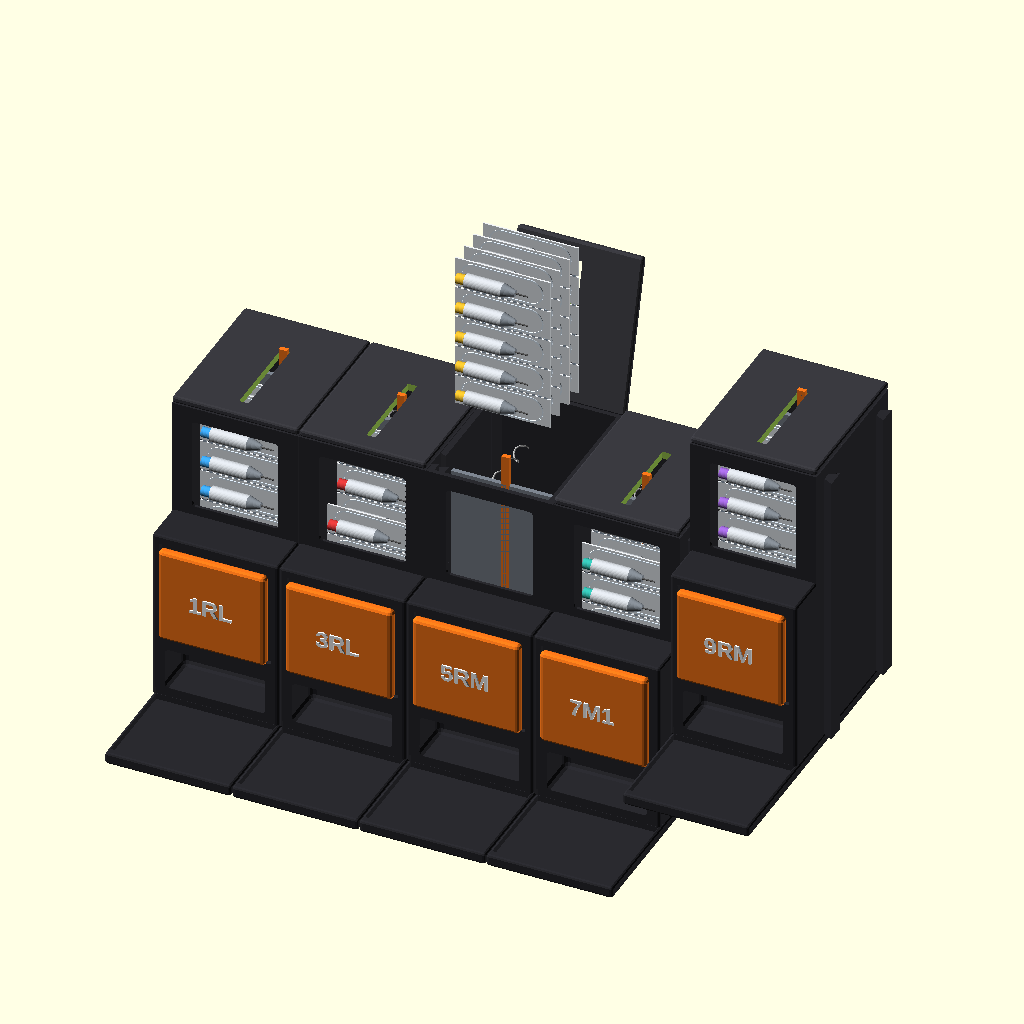
Cell 1: rendered with the file's own defaults.
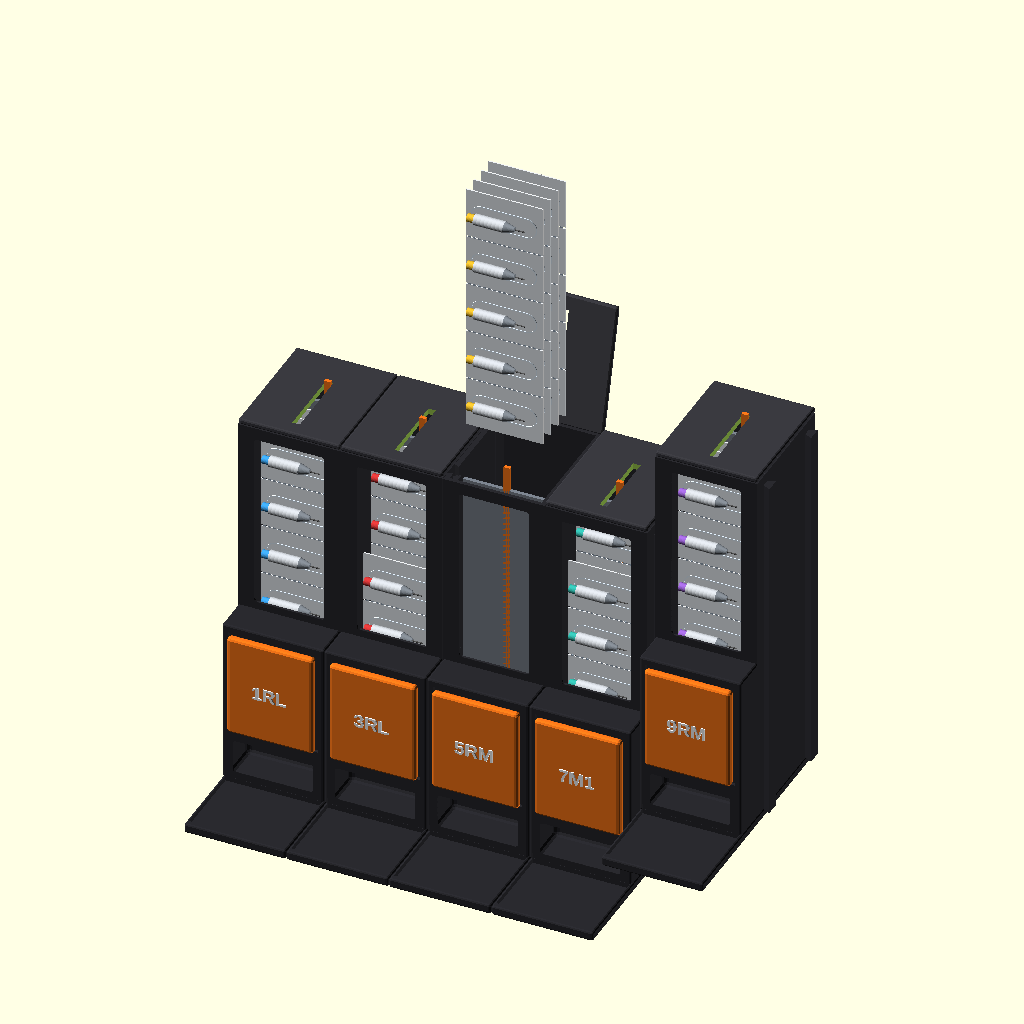
Cell 2: cell_p = 42 (everything else at default).
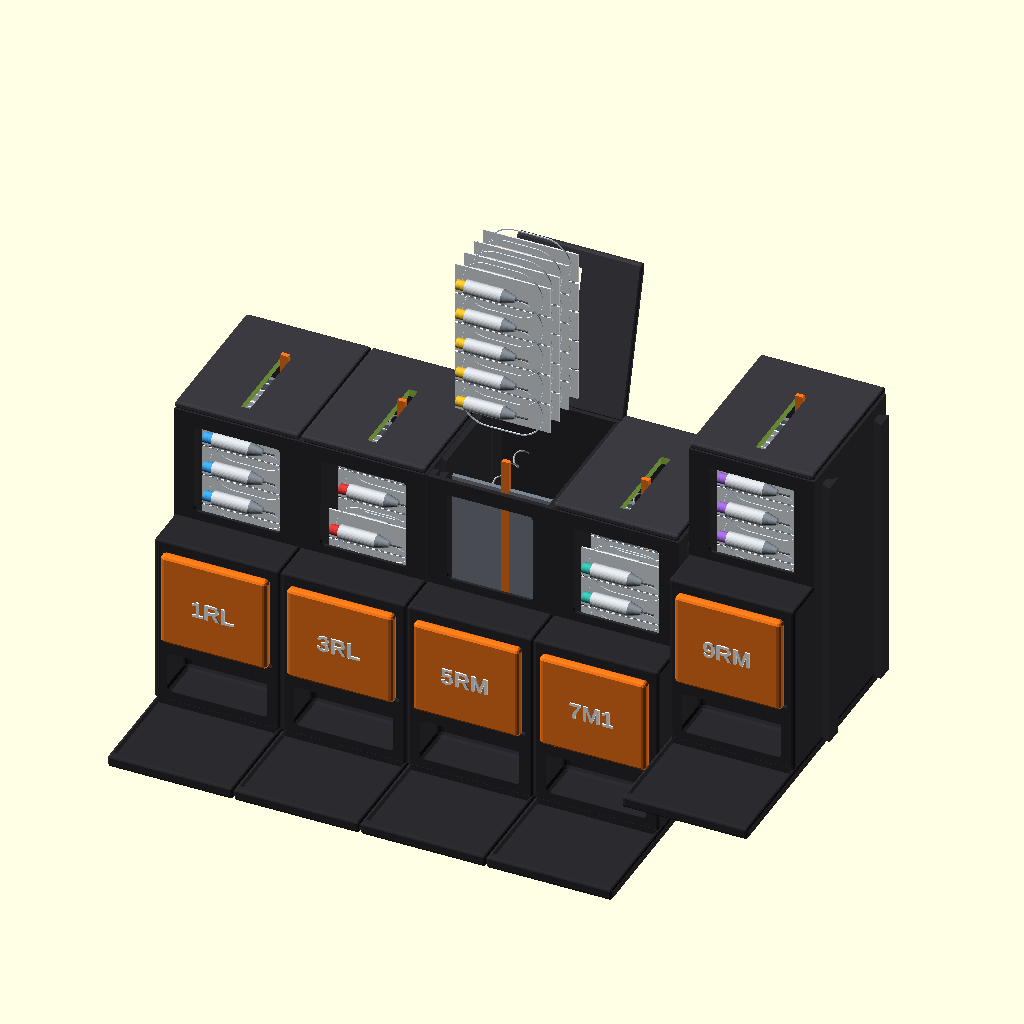
Cell 3: the same model with bub_w = 32.
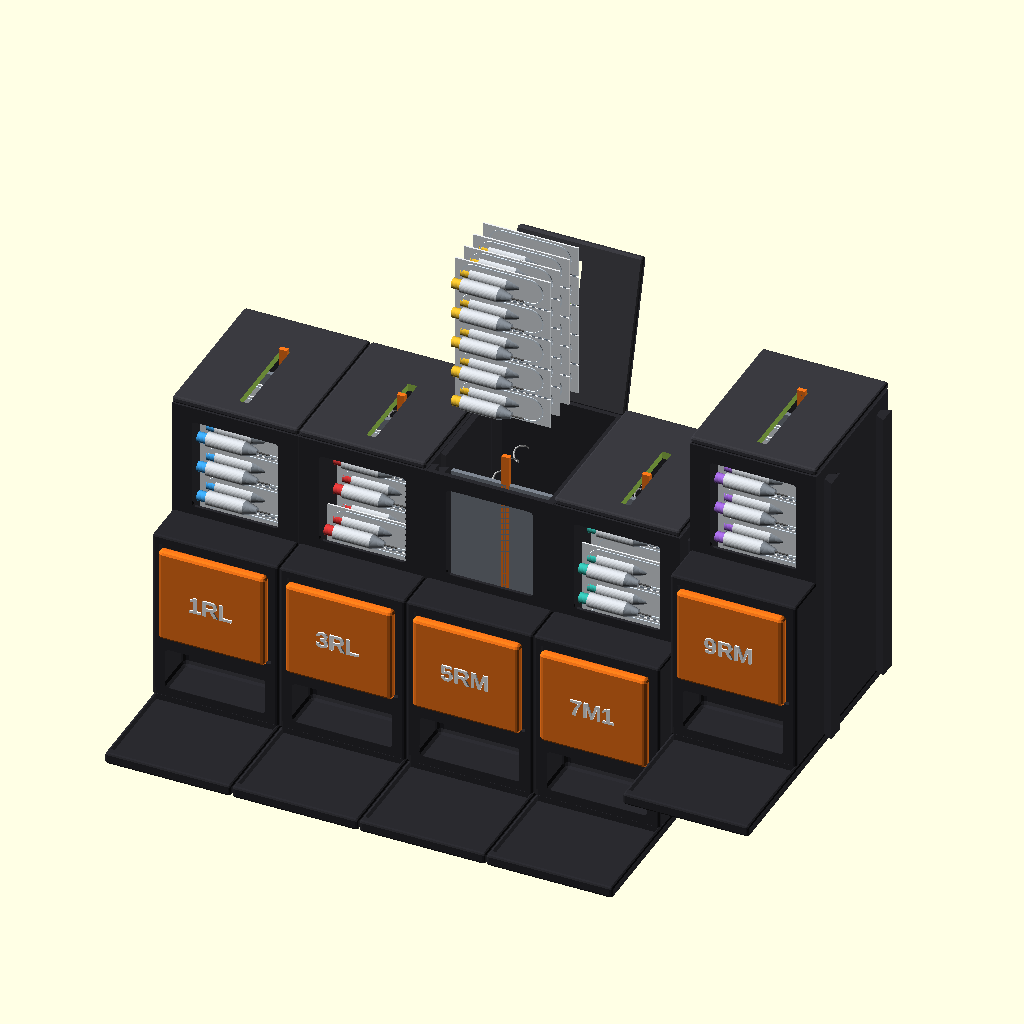
Cell 4: bub_h = 20 (everything else at default).
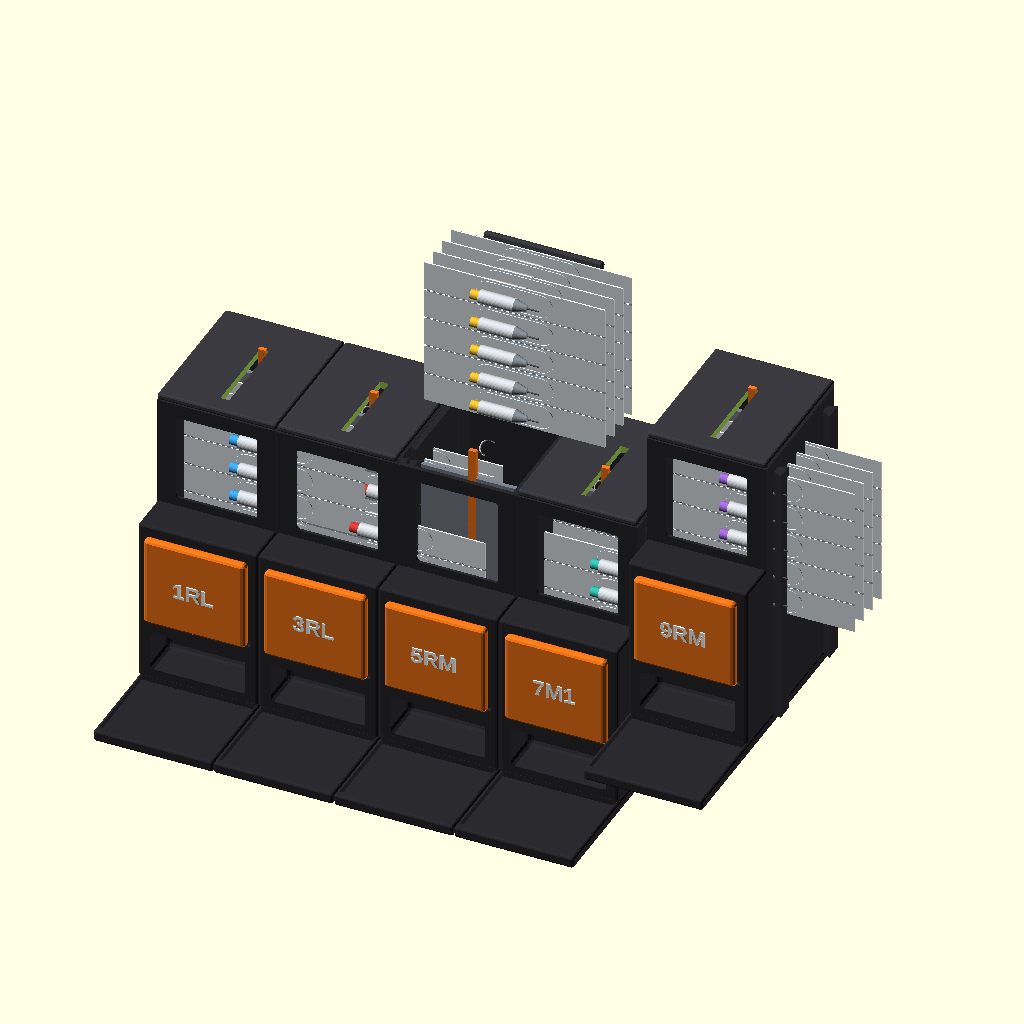
Cell 5 — card_w set to 124, the other parameters unchanged.
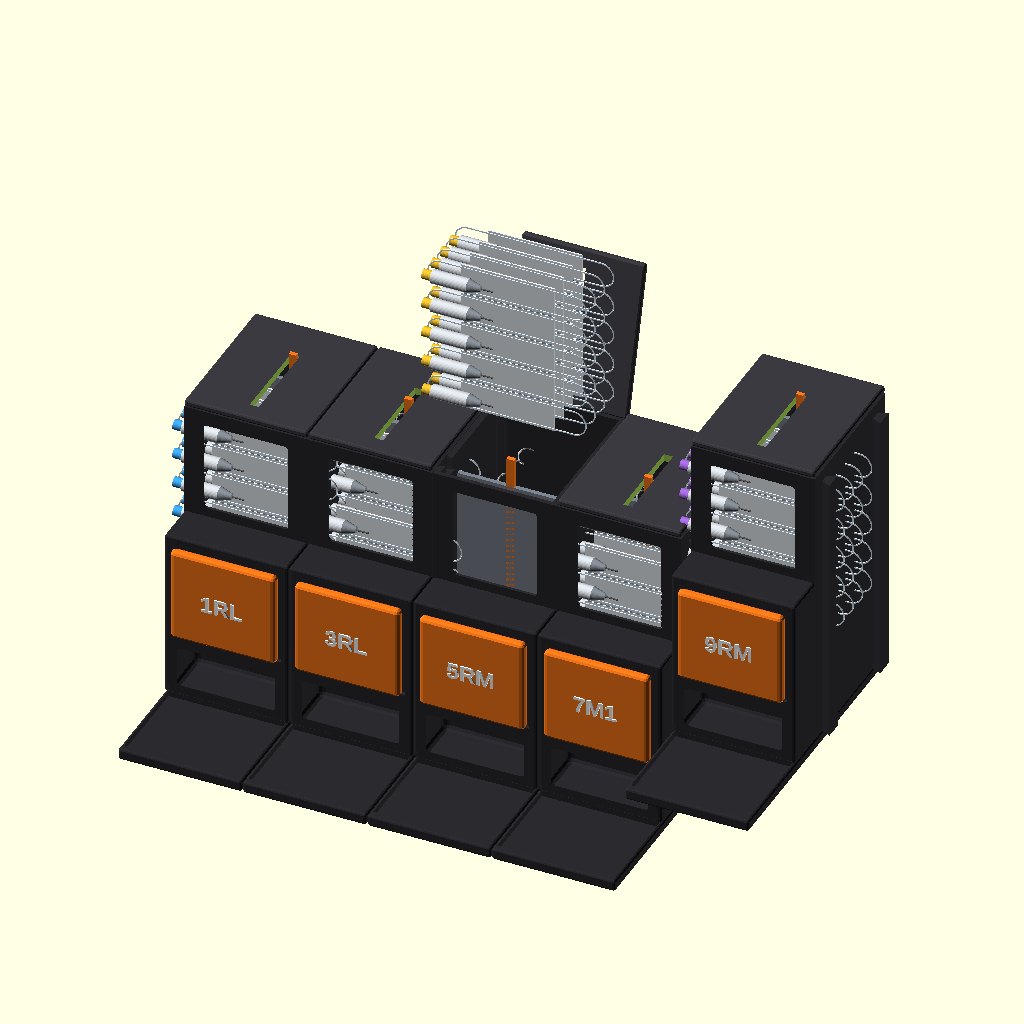
Cell 6: the same model with bub_l = 104.
All cells are drawn from the same view direction (rotation 55°, 0°, 25°, orthographic, colour scheme Cornfield), but the view is re-fitted for each cell, so position and scale can differ between cells as well as the parameter.
OpenSCAD source file dispenser/modular_dispenser.scad:
// 타투 카트리지 반자동 디스펜서 - 조립식 모듈 컨셉 (대략 치수, mm)
// 모듈 1개 = 1라인 = 박스 1개(카드 4장, 20개)
// 카드 4장을 박스에서 꺼낸 그대로 앞뒤로 겹쳐 투입 → 맨 앞 카드부터 소진 → 뒤 스프링이 다음 카드를 앞으로 밀어줌
// 모듈 옆면 도브테일 레일로 위에서 밀어 끼워 무한 연결

// ---- 블리스터 카드 가정 치수 ----
cell_p  = 21;
bub_w   = 16;
bub_h   = 10;
card_w  = 62;
bub_l   = 52;
card_t  = 0.6;
card_d  = 13;     // 카드 1장 두께(볼록부 포함) → 앞뒤 겹침 간격

// ---- 모듈 ----
slot_w  = 74;
wall    = 4;
mw      = slot_w + 2*wall;   // 모듈 폭 82
zf      = 80;                // 받침(게이트) 높이
mag_top = zf + 5*cell_p + 14;
ch_top  = zf + cell_p + 22;
ym      = -18;               // 매거진 앞면
yc      = -46;               // 커팅 챔버 앞면
yb      = 4*card_d + 30;     // 뒷면 (카드 4장 + 스프링)
tray_y  = -112;
dt      = 6;                 // 도브테일 크기

$fn = 36;

module rbox(s, r=1.5) {
  hull() for (x=[r,s[0]-r], y=[r,s[1]-r], z=[r,s[2]-r]) translate([x,y,z]) sphere(r, $fn=12);
}
module spring(h, r=3, wire=0.6, turns=5) {
  linear_extrude(height=h, twist=-360*turns, slices=turns*24) translate([r,0]) circle(wire, $fn=10);
}

module cell(tint) {
  color([0.93,0.95,0.97]) translate([0, 0, 0.6]) cube([card_w, card_t, cell_p-1.2]);
  color("#f4f4f4") translate([0, card_t, 0.6]) cube([card_w, 0.5, cell_p-1.2]);
  color([0.9,0.95,1.0]) translate([(card_w-bub_l)/2, -0.2, cell_p/2]) difference() {
    hull() for (x=[bub_w/2, bub_l-bub_w/2]) translate([x,0,0]) rotate([90,0,0]) cylinder(d=bub_w+1.4, h=0.6);
    hull() for (x=[bub_w/2, bub_l-bub_w/2]) translate([x,0.1,0]) rotate([90,0,0]) cylinder(d=bub_w-0.2, h=1);
  }
  translate([(card_w-bub_l)/2+5, -bub_h*0.55, cell_p/2]) rotate([0,90,0]) {
    color("#d8dde3") cylinder(d=9, h=24);
    color("#9aa3ad") translate([0,0,24]) cylinder(d1=9, d2=4, h=8);
    color("#555") translate([0,0,32]) cylinder(d=1, h=8);
    color(tint) translate([0,0,-6]) cylinder(d=6.5, h=6);
  }
}
module perf() { color("#9ab") for (x=[2:4:card_w-2]) translate([x, -0.05, cell_p-0.6]) cube([2, card_t+0.1, 1.2]); }
module card(n, tint) { for (k=[0:n-1]) translate([0,0,k*cell_p]) { cell(tint); if (k<n-1) perf(); } }

// 도브테일 단면
module dt_profile(e=0) { polygon([[0,-dt/2-e],[dt+e,-dt-e],[dt+e,dt+e],[0,dt/2+e]]); }

module shell() {
  difference() {
    union() {
      translate([0, tray_y, 0]) rbox([mw, yb-tray_y, 8], 2);
      translate([0, yc, 8]) rbox([mw, yb-yc, ch_top-8], 2);
      translate([0, ym, 8]) cube([mw, yb-ym, mag_top-8]);
      // 오른쪽: 수 도브테일 레일 2개
      for (y=[ym+14, yb-14]) translate([mw, y, 8]) linear_extrude(mag_top-16) dt_profile();
    }
    // 왼쪽: 암 도브테일 홈
    for (y=[ym+14, yb-14]) translate([0, y, 4]) mirror([1,0,0]) translate([-dt-0.4,0,0]) linear_extrude(mag_top) dt_profile(0.4);
    // 매거진 공간
    translate([wall, ym+3, zf]) cube([slot_w, yb-3-(ym+3), mag_top]);
    // 앞 창
    translate([wall+8, ym-1, ch_top+5]) rbox([slot_w-16, 8, mag_top-ch_top-14], 3);
    // 배출구, 패들 자리
    translate([wall+3, yc-1, 14]) rbox([slot_w-6, 30, 30], 4);
    translate([wall+1, yc-1, 52]) cube([slot_w-2, 4, ch_top-58]);
    // 트레이 홈
    translate([2, tray_y+5, 4]) cube([mw-4, yc-tray_y-3, 10]);
    // 잔량 표시 슬롯 (위)
  }
}

module paddle(lbl) {
  translate([wall+2, yc-6, 53]) {
    color("#ff7a1a") rbox([slot_w-4, 7, ch_top-60], 3);
    color("white") translate([(slot_w-4)/2, -0.4, (ch_top-60)/2]) rotate([90,0,0])
      linear_extrude(1) text(lbl, size=11, halign="center", valign="center", font="Liberation Sans:style=Bold");
  }
}

module lid(open=0) {
  translate([0, yb, mag_top]) rotate([-open,0,0]) translate([0, ym-yb, 0]) difference() {
    color("#3a3a40") rbox([mw, yb-ym+1, 5], 2);
    translate([mw/2-3, 12, -1]) cube([6, 4*card_d+6, 8]);   // 잔량 표시 슬롯
  }
}

// 뒤 스프링 푸셔 + 잔량 표시 탭
module pusher(ncards) {
  py = (ncards)*card_d - 4;
  translate([wall+2, py, zf+2]) color("#7d8590") cube([slot_w-4, 3, 5*cell_p]);
  for (x=[wall+14, mw-wall-14], z=[zf+25, zf+80]) translate([x, py+3, z]) rotate([-90,0,0]) color("silver") spring(yb-3-(py+3), r=3, wire=0.6, turns=5);
  translate([mw/2-2.5, py, zf+2]) color("#ff7a1a") cube([5, 3, mag_top-zf+6]);
}

module unit(lbl, tint, ncards, front_cells, open=0, cards_in=true) {
  color("#2a2a2f") shell();
  paddle(lbl);
  if (cards_in) {
    for (c=[0:ncards-1]) translate([wall+6, c*card_d, zf]) card(c==0 ? front_cells : 5, tint);
    pusher(ncards);
  } else pusher(0.6);
  lid(open);
}

labels = ["1RL","3RL","5RM","7M1","9RM"];
tints  = ["#3fa9f5","#e03a3a","#f2c230","#36c2b4","#a46be0"];

// 연결된 모듈 4개
unit(labels[0], tints[0], 4, 5);
translate([mw+0.4, 0, 0])   unit(labels[1], tints[1], 3, 3);
translate([2*(mw+0.4),0,0]) { unit(labels[2], tints[2], 1, 2, open=105, cards_in=false);
  // 박스에서 꺼낸 카드 4장 통째로 투입
  for (c=[0:3]) translate([wall+6, c*card_d, mag_top+40]) card(5, tints[2]);
}
translate([3*(mw+0.4),0,0]) unit(labels[3], tints[3], 2, 4);
// 추가 모듈: 위에서 레일에 밀어 끼우는 중
translate([4*(mw+0.4)+6, 0, 70]) unit(labels[4], tints[4], 4, 5);
Customizer parameters (derived from the source; name, type, default, range or options):
cell_p: number, default 21
bub_w: number, default 16
bub_h: number, default 10
card_w: number, default 62
bub_l: number, default 52
card_t: number, default 0.6
card_d: number, default 13
slot_w: number, default 74
wall: number, default 4
zf: number, default 80
ym: number, default -18
yc: number, default -46
tray_y: number, default -112
dt: number, default 6
